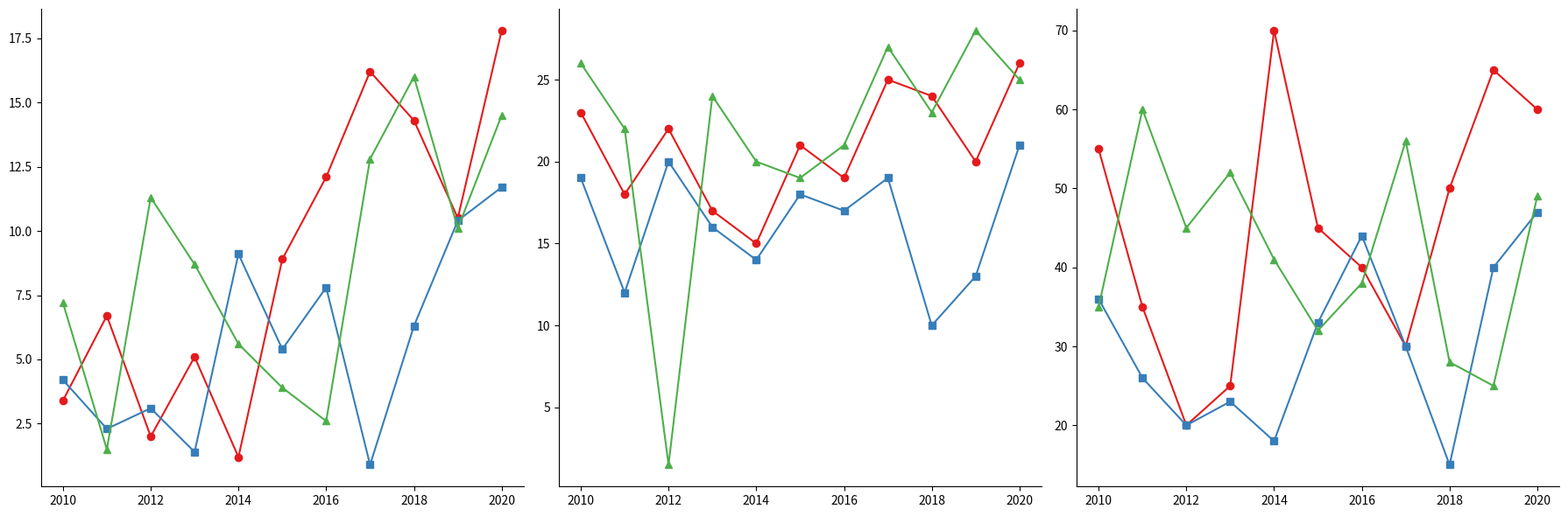

Generate this figure with matplotlib:
import matplotlib.pyplot as plt
import numpy as np

# Data
years = np.arange(2010, 2021)

# Data Arrays
alpha_revenue = [3.4, 6.7, 2.0, 5.1, 1.2, 8.9, 12.1, 16.2, 14.3, 10.5, 17.8]
beta_revenue = [4.2, 2.3, 3.1, 1.4, 9.1, 5.4, 7.8, 0.9, 6.3, 10.4, 11.7]
gamma_revenue = [7.2, 1.5, 11.3, 8.7, 5.6, 3.9, 2.6, 12.8, 16.0, 10.1, 14.5]

alpha_rd = [23, 18, 22, 17, 15, 21, 19, 25, 24, 20, 26]
beta_rd = [19, 12, 20, 16, 14, 18, 17, 19, 10, 13, 21]
gamma_rd = [26, 22, 1.5, 24, 20, 19, 21, 27, 23, 28, 25]

alpha_employees = [55, 35, 20, 25, 70, 45, 40, 30, 50, 65, 60]
beta_employees = [36, 26, 20, 23, 18, 33, 44, 30, 15, 40, 47]
gamma_employees = [35, 60, 45, 52, 41, 32, 38, 56, 28, 25, 49]

fig, ax = plt.subplots(1, 3, figsize=(18, 6))

# Revenue Plot
ax[0].plot(years, alpha_revenue, color='#e41a1c', marker='o')  # Red
ax[0].plot(years, beta_revenue, color='#377eb8', marker='s')   # Blue
ax[0].plot(years, gamma_revenue, color='#4daf4a', marker='^')  # Green

# R&D Expenditure Plot
ax[1].plot(years, alpha_rd, color='#e41a1c', marker='o')  # Red
ax[1].plot(years, beta_rd, color='#377eb8', marker='s')   # Blue
ax[1].plot(years, gamma_rd, color='#4daf4a', marker='^')  # Green

# Employee Growth Plot
ax[2].plot(years, alpha_employees, color='#e41a1c', marker='o')  # Red
ax[2].plot(years, beta_employees, color='#377eb8', marker='s')   # Blue
ax[2].plot(years, gamma_employees, color='#4daf4a', marker='^')  # Green

# Remove borders
for axi in ax:
    axi.spines['top'].set_visible(False)
    axi.spines['right'].set_visible(False)

plt.tight_layout()
plt.show()
